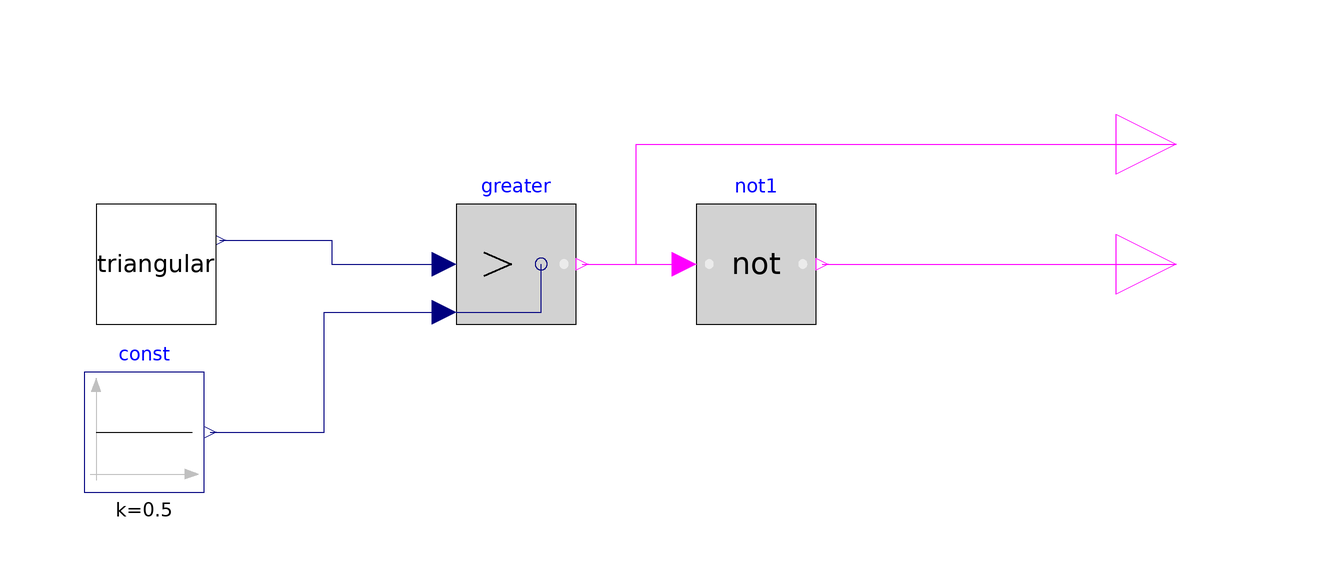

The Modelica model whose source follows is shown above as a component diagram (icons at their Placement, wires along their Line points).

block TestCtrl

  annotation (Diagram(coordinateSystem(preserveAspectRatio=true, extent={{-100,
            -100},{100,100}}), graphics));
  Modelica.Blocks.Interfaces.BooleanOutput hCtrl 
    annotation (Placement(transformation(extent={{90,70},{110,90}})));
  Modelica.Blocks.Interfaces.BooleanOutput lCtrl 
    annotation (Placement(transformation(extent={{90,50},{110,70}})));
  Triangular triangular(amplitude=1, period(displayUnit="ms")=
         0.01) 
    annotation (Placement(transformation(extent={{-80,50},{-60,70}})));
  Modelica.Blocks.Logical.Not not1 
    annotation (Placement(transformation(extent={{20,50},{40,70}})));
  Modelica.Blocks.Logical.Greater greater 
    annotation (Placement(transformation(extent={{-20,50},{0,70}})));
  Modelica.Blocks.Sources.Constant const(k=0.5) 
    annotation (Placement(transformation(extent={{-82,22},{-62,42}})));
equation
  connect(triangular.y, greater.u1) annotation (Line(
      points={{-59.4,64},{-40.7,64},{-40.7,60},{-22,60}},
      color={0,0,127},
      smooth=Smooth.None));
  connect(greater.y, not1.u) annotation (Line(
      points={{1,60},{18,60}},
      color={255,0,255},
      smooth=Smooth.None));
  connect(not1.y, lCtrl) annotation (Line(
      points={{41,60},{100,60}},
      color={255,0,255},
      smooth=Smooth.None));
  connect(greater.y, hCtrl) annotation (Line(
      points={{1,60},{10,60},{10,80},{100,80}},
      color={255,0,255},
      smooth=Smooth.None));
  connect(const.y, greater.u2) annotation (Line(
      points={{-61,32},{-42,32},{-42,52},{-22,52}},
      color={0,0,127},
      smooth=Smooth.None));
end TestCtrl;